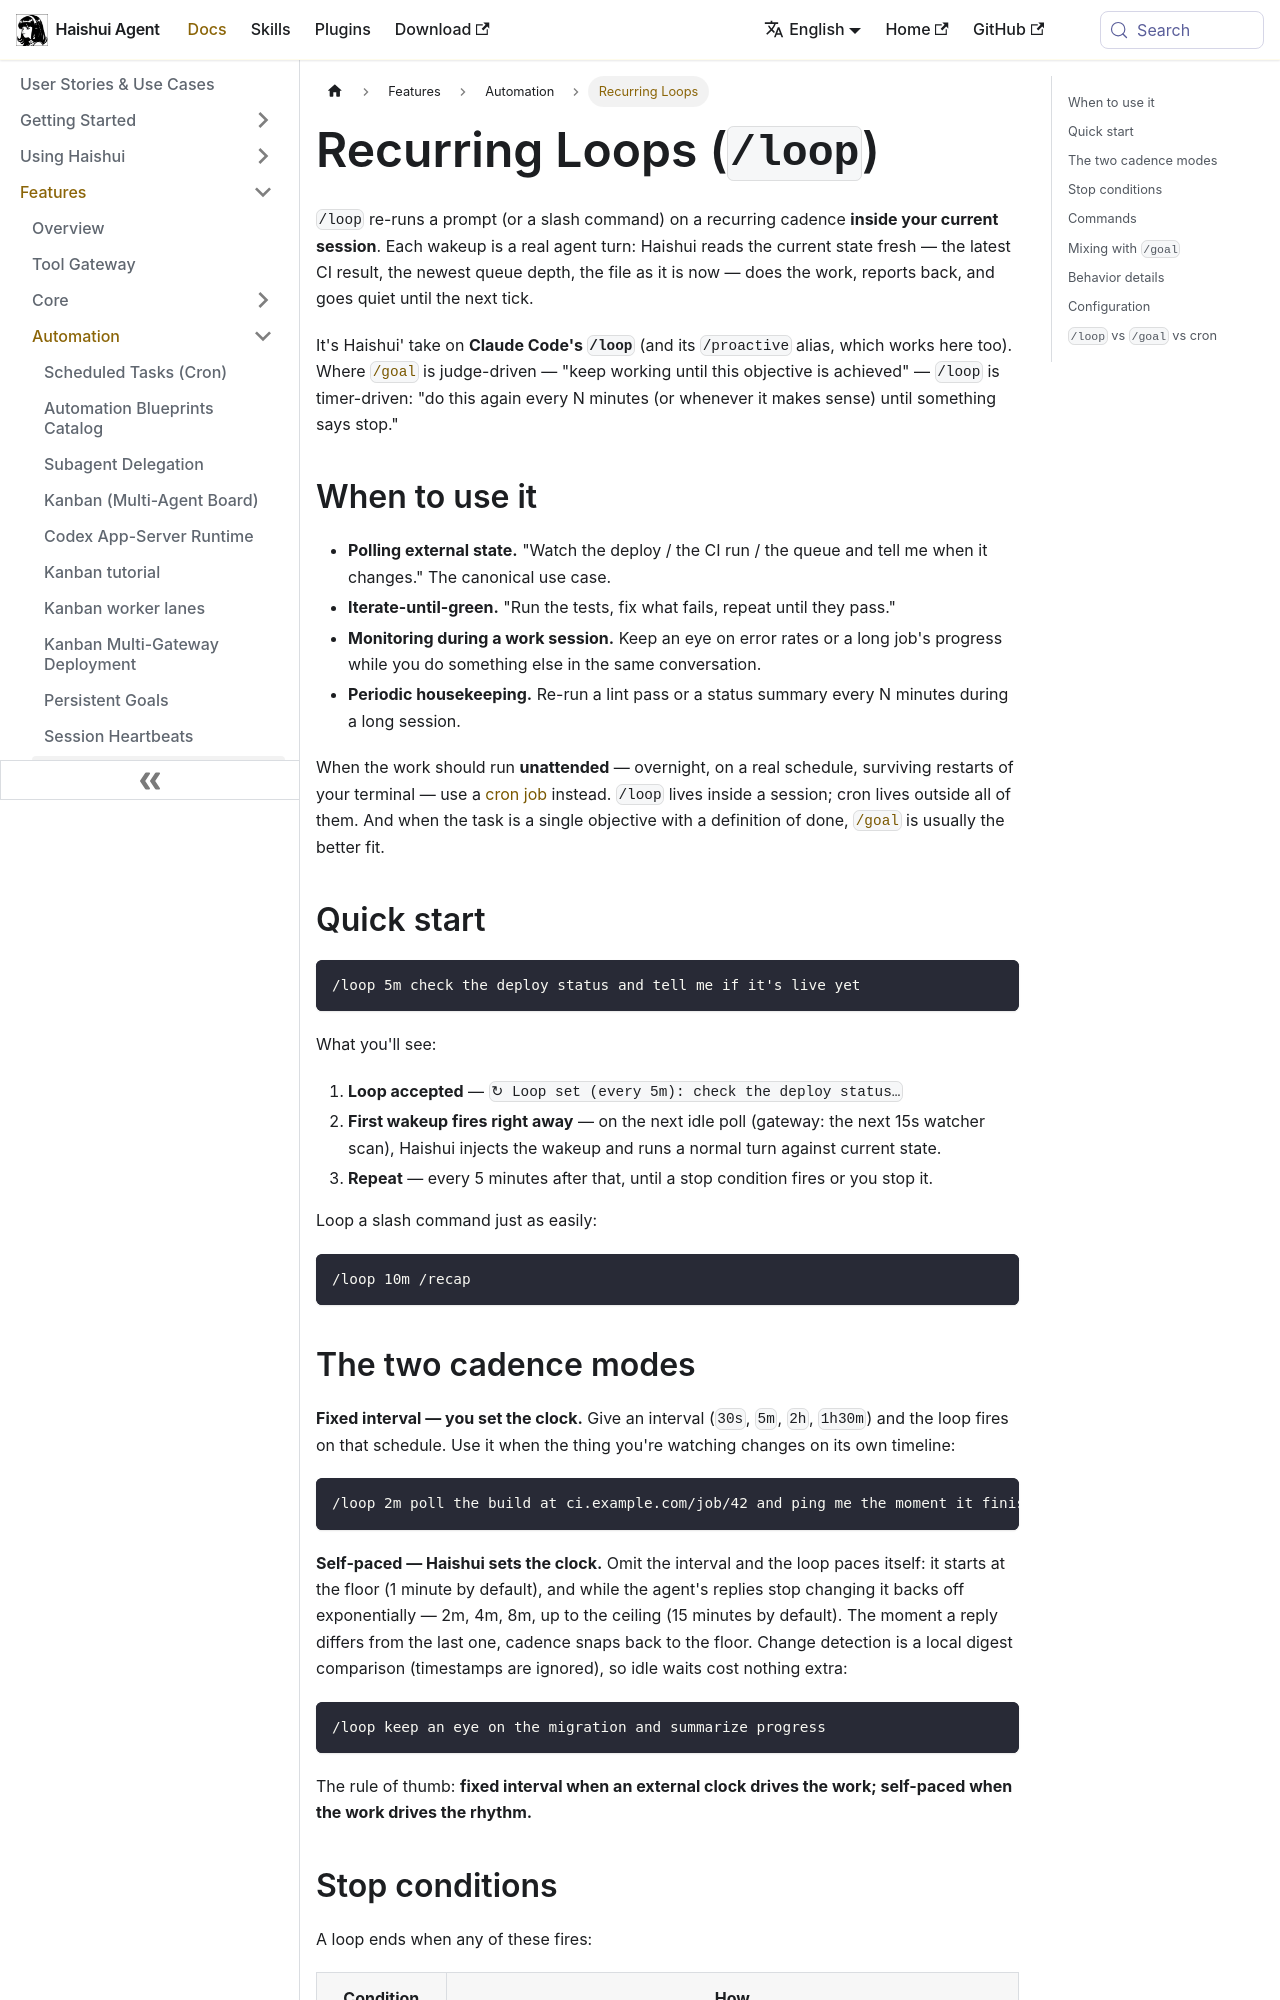

repository: aiqinghaiwork163/haishui-agent · page: docs/user-guide/features/loops/index.html · generator: docusaurus

---
sidebar_position: 17
title: "Recurring Loops"
description: "Re-run a prompt on a recurring interval inside your session — Haishui' take on Claude Code's /loop."
---

# Recurring Loops (`/loop`)

`/loop` re-runs a prompt (or a slash command) on a recurring cadence **inside your current session**. Each wakeup is a real agent turn: Haishui reads the current state fresh — the latest CI result, the newest queue depth, the file as it is now — does the work, reports back, and goes quiet until the next tick.

It's Haishui' take on **Claude Code's `/loop`** (and its `/proactive` alias, which works here too). Where [`/goal`](./goals.md) is judge-driven — "keep working until this objective is achieved" — `/loop` is timer-driven: "do this again every N minutes (or whenever it makes sense) until something says stop."

## When to use it

- **Polling external state.** "Watch the deploy / the CI run / the queue and tell me when it changes." The canonical use case.
- **Iterate-until-green.** "Run the tests, fix what fails, repeat until they pass."
- **Monitoring during a work session.** Keep an eye on error rates or a long job's progress while you do something else in the same conversation.
- **Periodic housekeeping.** Re-run a lint pass or a status summary every N minutes during a long session.

When the work should run **unattended** — overnight, on a real schedule, surviving restarts of your terminal — use a [cron job](./cron.md) instead. `/loop` lives inside a session; cron lives outside all of them. And when the task is a single objective with a definition of done, [`/goal`](./goals.md) is usually the better fit.

## Quick start

```
/loop 5m check the deploy status and tell me if it's live yet
```

What you'll see:

1. **Loop accepted** — `↻ Loop set (every 5m): check the deploy status…`
2. **First wakeup fires right away** — on the next idle poll (gateway: the next 15s watcher scan), Haishui injects the wakeup and runs a normal turn against current state.
3. **Repeat** — every 5 minutes after that, until a stop condition fires or you stop it.

Loop a slash command just as easily:

```
/loop 10m /recap
```
